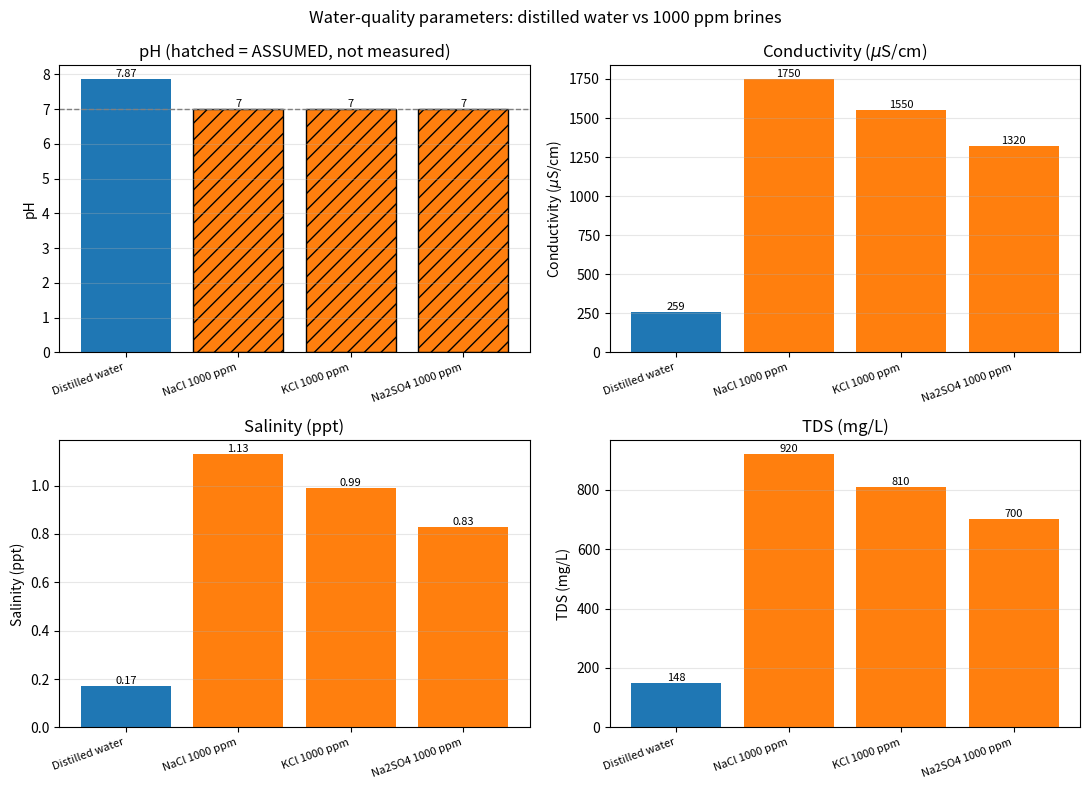
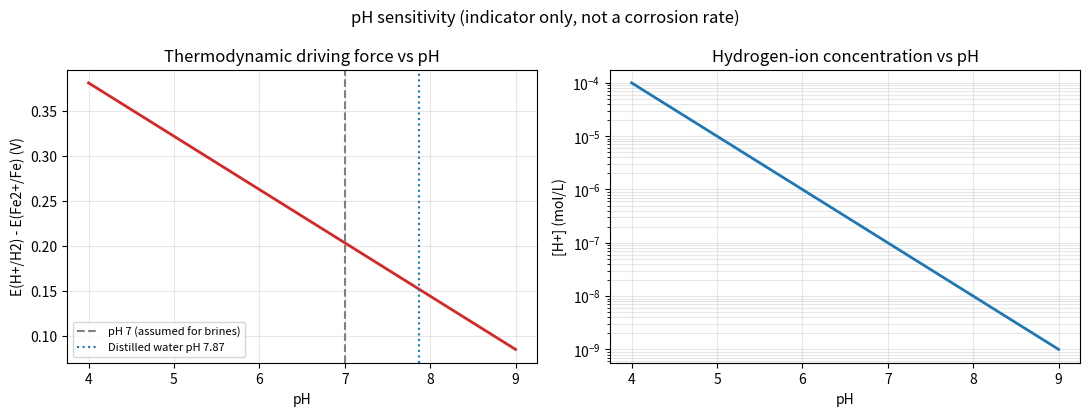
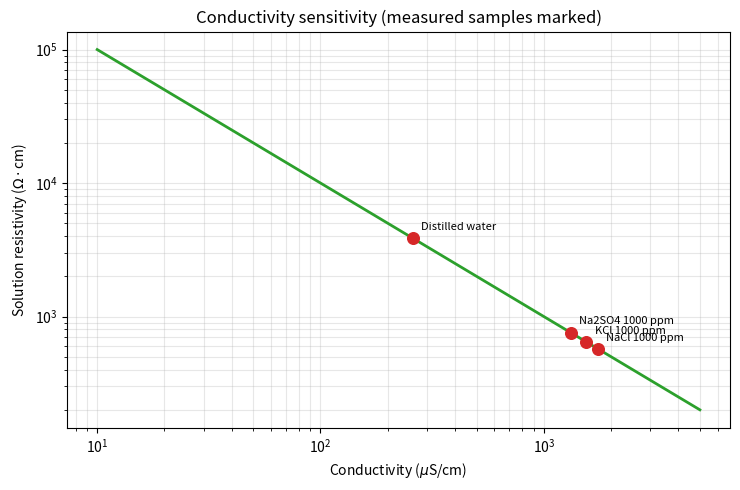
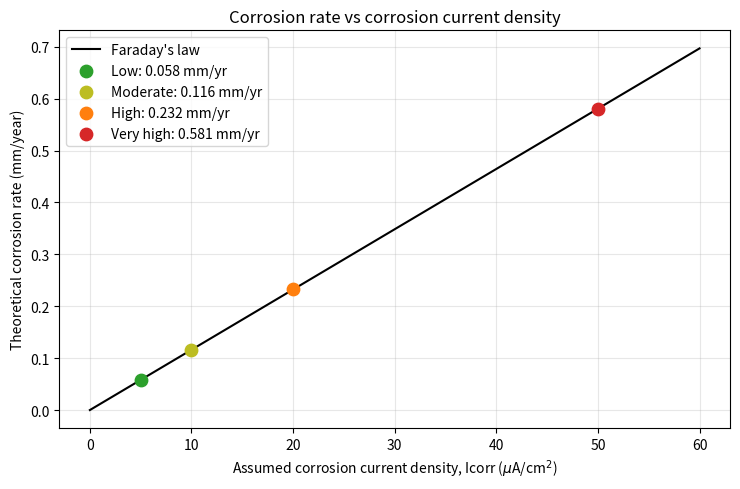
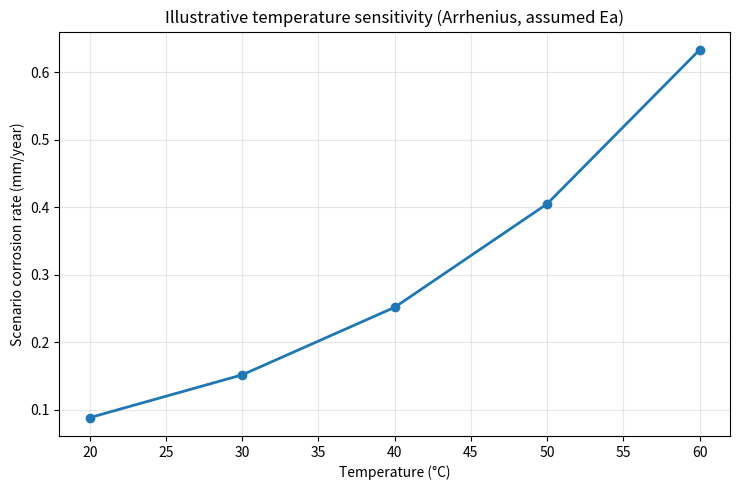
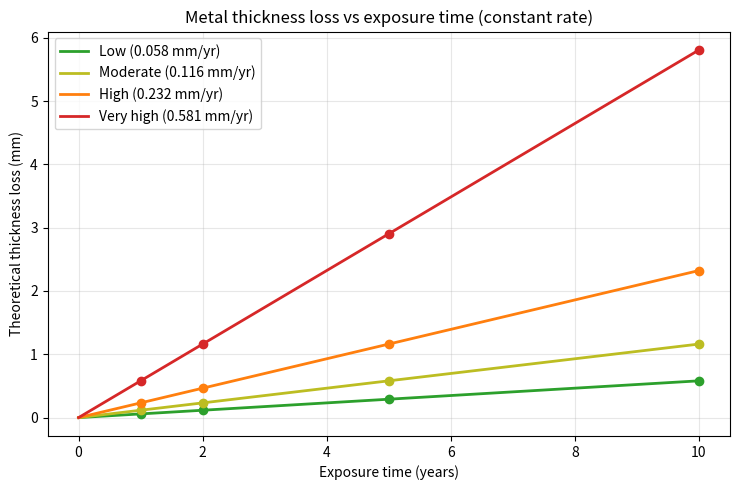

Reproduce these figures in Python, in order.
"""
BRINE WATER-QUALITY ANALYSIS & THEORETICAL CORROSION SIMULATION
Application: simplified petroleum water-injection / waterflooding study

Samples
  S0 : Distilled water reference (measured)
  S1 : NaCl     1000 ppm
  S2 : KCl      1000 ppm
  S3 : Na2SO4   1000 ppm

IMPORTANT SCIENTIFIC NOTES
  1. Salt-solution pH = 7.0 is an ASSUMED value, not a measurement.
  2. Conductivity / salinity / TDS are transcribed from lab notes.
     Confirm the units against the instrument records.
  3. This is a scenario model, NOT a validated corrosion predictor.
     Water-quality data cannot determine corrosion current density.
  4. Corrosion rates come from ASSUMED current densities (Faraday's law).
  5. Temperature effect uses an ILLUSTRATIVE Arrhenius factor with an
     ASSUMED activation energy.
  6. Not modelled: multiphase flow, CO2/H2S, oxygen transport, deposits,
     MIC, inhibitors, flow-induced mass transfer, pitting.

HOW TO RUN
  VS Code / terminal :  python brine_corrosion_model.py
  Google Colab       :  paste into a cell and run (or upload and %run)
Outputs (CSV + PNG) are saved to the folder  ./outputs
"""

import os
import numpy as np
import pandas as pd
import matplotlib.pyplot as plt

# ============================================================
# 1. USER-EDITABLE INPUTS
# ============================================================
SHOW_PLOTS = True          # False -> only save PNGs (no pop-up windows)
OUTPUT_DIR = "outputs"
os.makedirs(OUTPUT_DIR, exist_ok=True)

# --- Distilled water baseline (MEASURED). Check units on the meter. ---
BASELINE = {
    "sample": "Distilled water",
    "salt": "Reference",
    "concentration_ppm": 0.0,
    "pH": 7.87,
    "pH_status": "measured",
    "conductivity_uScm": 259.0,   # uS/cm
    "salinity_ppt": 0.17,         # ppt
    "tds_mgL": 148.0,             # mg/L
}

# --- 1000 ppm salt solutions. pH = 7 is ASSUMED. ---
SALT_SOLUTIONS = [
    {"sample": "NaCl 1000 ppm", "salt": "NaCl", "concentration_ppm": 1000.0,
     "pH": 7.0, "pH_status": "assumed",
     "conductivity_uScm": 1750.0,   # 1.75 mS/cm
     "salinity_ppt": 1.13,
     "tds_mgL": 920.0},             # 0.92 ppt
    {"sample": "KCl 1000 ppm", "salt": "KCl", "concentration_ppm": 1000.0,
     "pH": 7.0, "pH_status": "assumed",
     "conductivity_uScm": 1550.0,   # 1.55 mS/cm
     "salinity_ppt": 0.99,
     "tds_mgL": 810.0},             # 0.81 ppt
    {"sample": "Na2SO4 1000 ppm", "salt": "Na2SO4", "concentration_ppm": 1000.0,
     "pH": 7.0, "pH_status": "assumed",
     "conductivity_uScm": 1320.0,   # 1.32 mS/cm
     "salinity_ppt": 0.83,
     "tds_mgL": 700.0},             # 0.70 ppt
]

# --- Salt stoichiometry: molar mass (g/mol), cation/anion charge and count ---
SALT_CHEMISTRY = {
    #            M_salt  cation: (name, M, z, n)      anion: (name, M, z, n)
    "NaCl":    (58.44,  ("Na+", 22.99, 1, 1), ("Cl-", 35.45, 1, 1)),
    "KCl":     (74.55,  ("K+", 39.10, 1, 1),  ("Cl-", 35.45, 1, 1)),
    "Na2SO4":  (142.04, ("Na+", 22.99, 1, 2), ("SO4 2-", 96.06, 2, 1)),
}

# --- Corrosion model settings (ALL ASSUMED) ---
METAL_NAME = "Carbon steel (iron basis)"
IRON_EQUIVALENT_WEIGHT = 27.92      # g/equivalent (Fe -> Fe2+)
STEEL_DENSITY = 7.86                # g/cm3
ICORR_SCENARIOS = {"Low": 5.0, "Moderate": 10.0, "High": 20.0, "Very high": 50.0}
BASE_SCENARIO = "Moderate"          # scenario used for the temperature study
EXPOSURE_YEARS = [1, 2, 5, 10]

# --- Temperature (illustrative Arrhenius scaling) ---
REFERENCE_TEMPERATURE_C = 25.0
SIMULATION_TEMPERATURES_C = [20.0, 30.0, 40.0, 50.0, 60.0]
APPARENT_ACTIVATION_ENERGY_J_MOL = 40000.0   # ASSUMED
GAS_CONSTANT = 8.314462618          # J/(mol K)
FARADAY = 96485.0                   # C/mol

# Fe2+/Fe thermodynamics (for pH indicator)
E0_FE = -0.440                      # V vs SHE
FE2_ACTIVITY = 1e-6                 # mol/L (conventional Pourbaix value)


# ============================================================
# HELPERS
# ============================================================
def banner(text):
    print("\n" + "=" * 70)
    print(text)
    print("=" * 70)


def save_csv(frame, name):
    path = os.path.join(OUTPUT_DIR, name)
    frame.to_csv(path, index=False)
    print(f"   [saved] {path}")


def finish_fig(fig, name):
    path = os.path.join(OUTPUT_DIR, name)
    fig.savefig(path, dpi=300, bbox_inches="tight")
    print(f"   [saved] {path}")
    if SHOW_PLOTS:
        plt.show()
    plt.close(fig)


def corrosion_rate_mm_year(icorr_uA_cm2):
    """Faraday's law: CR = 0.00327 * Icorr * EW / density  (mm/yr)."""
    return (0.00327 * np.asarray(icorr_uA_cm2, dtype=float)
            * IRON_EQUIVALENT_WEIGHT / STEEL_DENSITY)


def nace_class(cr):
    if cr < 0.025:
        return "Low"
    if cr <= 0.12:
        return "Moderate"
    if cr <= 0.25:
        return "High"
    return "Severe"


def arrhenius_factor(temp_c):
    t_ref = REFERENCE_TEMPERATURE_C + 273.15
    t = np.asarray(temp_c, dtype=float) + 273.15
    return np.exp((APPARENT_ACTIVATION_ENERGY_J_MOL / GAS_CONSTANT) * (1.0 / t_ref - 1.0 / t))


def nernst_slope(temp_c):
    return 2.303 * GAS_CONSTANT * (temp_c + 273.15) / FARADAY


# ============================================================
# 2. BUILD DATASET
# ============================================================
df = pd.DataFrame([BASELINE] + SALT_SOLUTIONS)

banner("1. INPUT DATA (measured / transcribed / assumed)")
print(df.to_string(index=False))
print("\npH_status separates measured pH from ASSUMED pH.")
save_csv(df, "01_input_data.csv")

# ============================================================
# 3. DATA QUALITY CHECKS
# ============================================================
banner("2. DATA QUALITY CHECKS")
print("Missing values per column:")
print(df.isna().sum().to_string())

if (df["conductivity_uScm"] <= 0).any():
    raise ValueError("Conductivity must be positive.")
if (df["tds_mgL"] < 0).any() or (df["salinity_ppt"] < 0).any():
    raise ValueError("TDS and salinity cannot be negative.")

df["TDS_to_EC_ratio"] = df["tds_mgL"] / df["conductivity_uScm"]
print("\nTDS / EC ratio (natural waters are typically 0.5 - 0.7):")
print(df[["sample", "TDS_to_EC_ratio"]].round(3).to_string(index=False))
if ((df["TDS_to_EC_ratio"] < 0.4) | (df["TDS_to_EC_ratio"] > 0.8)).any():
    print("WARNING: a ratio is outside 0.4-0.8. Re-check the units entered.")
else:
    print("Ratios are consistent, so the units entered appear coherent.")

print("\nUnits assumed: conductivity uS/cm, salinity ppt, TDS mg/L.")
print("Verify these against your original instrument displays.")

# ============================================================
# 4. COMPARISON WITH DISTILLED WATER (incl. net salt contribution)
# ============================================================
ref = df.loc[df["sample"] == BASELINE["sample"]].iloc[0]

for col in ["conductivity_uScm", "salinity_ppt", "tds_mgL"]:
    df[col + "_change_pct_vs_ref"] = (df[col] - ref[col]) / ref[col] * 100.0
    df[col + "_net_of_water"] = df[col] - ref[col]     # salt contribution only
df["pH_difference_vs_ref"] = df["pH"] - ref["pH"]
df["resistivity_ohm_cm"] = 1e6 / df["conductivity_uScm"]

banner("3. COMPARISON WITH DISTILLED-WATER REFERENCE")
cols = ["sample", "pH", "pH_status", "conductivity_uScm",
        "conductivity_uScm_change_pct_vs_ref", "conductivity_uScm_net_of_water",
        "tds_mgL", "tds_mgL_change_pct_vs_ref", "resistivity_ohm_cm"]
print(df[cols].round(2).to_string(index=False))
print("\n'net_of_water' = reading minus distilled-water baseline, i.e. what the")
print("added salt contributes on its own.")
save_csv(df, "02_reference_comparison.csv")

brines = df[df["salt"] != "Reference"].copy()

# ============================================================
# 5. STOICHIOMETRIC ION CHEMISTRY (calculated, not measured)
# ============================================================
banner("4. ION CHEMISTRY FROM FORMULA (assuming 1000 ppm = 1000 mg/L of salt)")
ion_rows = []
for _, r in brines.iterrows():
    m_salt, (cat, m_cat, z_cat, n_cat), (an, m_an, z_an, n_an) = SALT_CHEMISTRY[r["salt"]]
    mol_L = r["concentration_ppm"] / 1000.0 / m_salt           # mol/L of salt
    ionic_strength = 0.5 * (n_cat * mol_L * z_cat ** 2 + n_an * mol_L * z_an ** 2)
    ion_rows.append({
        "sample": r["sample"],
        "salt_mmol_L": mol_L * 1000,
        "cation": cat,
        "cation_mg_L": n_cat * mol_L * m_cat * 1000,
        "anion": an,
        "anion_mg_L": n_an * mol_L * m_an * 1000,
        "chloride_mg_L": n_an * mol_L * m_an * 1000 if an == "Cl-" else 0.0,
        "sulfate_mg_L": n_an * mol_L * m_an * 1000 if an.startswith("SO4") else 0.0,
        "ionic_strength_mol_L": ionic_strength,
        "net_EC_uS_cm_per_mmol_L": (r["conductivity_uScm"] - ref["conductivity_uScm"]) / (mol_L * 1000),
        "Data_Type": "CALCULATED from formula + transcribed EC",
    })
ion_df = pd.DataFrame(ion_rows)
print(ion_df.round(3).to_string(index=False))
print("\nChloride (NaCl, KCl) is the classic aggressive anion toward passive films;")
print("sulfate is less aggressive but supports sulfate-reducing bacteria (MIC) and")
print("BaSO4/SrSO4 scaling in injection systems. This is chemistry context only,")
print("NOT a corrosion rate.")
save_csv(ion_df, "03_ion_chemistry.csv")

# ============================================================
# 6. RANKING
# ============================================================
banner("5. RANKING OF SALT SOLUTIONS")
for col, label in [("conductivity_uScm", "Conductivity"),
                   ("salinity_ppt", "Salinity"),
                   ("tds_mgL", "TDS")]:
    print(f"\n{label} (highest first)")
    print(brines.sort_values(col, ascending=False)[["sample", col]].to_string(index=False))

# ============================================================
# 7. WATER-QUALITY SUMMARY FIGURE (2 x 2)
# ============================================================
banner("6. WATER-QUALITY GRAPHS")
fig, axes = plt.subplots(2, 2, figsize=(11, 8))
panels = [
    ("pH", "pH"),
    ("conductivity_uScm", r"Conductivity ($\mu$S/cm)"),
    ("salinity_ppt", "Salinity (ppt)"),
    ("tds_mgL", "TDS (mg/L)"),
]
x = np.arange(len(df))
labels = df["sample"].tolist()
for ax, (col, ylabel) in zip(axes.ravel(), panels):
    bars = ax.bar(x, df[col], color=["tab:blue"] + ["tab:orange"] * (len(df) - 1))
    if col == "pH":      # hatch assumed values
        for bar, status in zip(bars, df["pH_status"]):
            if status == "assumed":
                bar.set_hatch("//")
                bar.set_edgecolor("black")
        ax.axhline(7.0, ls="--", color="grey", lw=1)
        ax.set_title("pH (hatched = ASSUMED, not measured)")
    else:
        ax.set_title(ylabel)
    ax.set_xticks(x)
    ax.set_xticklabels(labels, rotation=20, ha="right", fontsize=8)
    ax.set_ylabel(ylabel)
    ax.grid(axis="y", alpha=0.3)
    for xi, v in zip(x, df[col]):
        ax.text(xi, v, f"{v:g}", ha="center", va="bottom", fontsize=8)
fig.suptitle("Water-quality parameters: distilled water vs 1000 ppm brines")
fig.tight_layout()
finish_fig(fig, "fig1_water_quality_summary.png")

# ============================================================
# 8. MODULE 2: SENSITIVITY (indicators only, NOT corrosion rates)
# ============================================================
banner("7. SENSITIVITY ANALYSIS (one parameter at a time; indicators only)")

# 8a. pH sweep -> thermodynamic driving force for H2 evolution
T0 = REFERENCE_TEMPERATURE_C
pH_range = np.linspace(4, 9, 51)
s0 = nernst_slope(T0)
E_H2 = -s0 * pH_range
E_Fe = E0_FE + (s0 / 2) * np.log10(FE2_ACTIVITY)
pH_df = pd.DataFrame({
    "pH": pH_range,
    "H_conc_mol_L": 10.0 ** (-pH_range),
    "E_H2_V_SHE": E_H2,
    "E_Fe_V_SHE": E_Fe,
    "driving_force_V": E_H2 - E_Fe,
    "Held_constant": f"T={T0}C",
    "Data_Type": "CALCULATED (indicator, not a rate)",
})
save_csv(pH_df, "04_sensitivity_pH.csv")
print(f"pH 4 -> 9: driving force falls {pH_df['driving_force_V'].iloc[0]:.3f} V -> "
      f"{pH_df['driving_force_V'].iloc[-1]:.3f} V (H2 evolution more favourable in acid).")
print("In near-neutral water, dissolved-O2 reduction usually controls the rate.")

fig, ax = plt.subplots(1, 2, figsize=(11, 4.2))
ax[0].plot(pH_range, pH_df["driving_force_V"], lw=2, color="tab:red")
ax[0].axvline(7.0, ls="--", color="grey", label="pH 7 (assumed for brines)")
ax[0].axvline(BASELINE["pH"], ls=":", color="tab:blue", label=f"Distilled water pH {BASELINE['pH']}")
ax[0].set_xlabel("pH")
ax[0].set_ylabel("E(H+/H2) - E(Fe2+/Fe) (V)")
ax[0].set_title("Thermodynamic driving force vs pH")
ax[0].grid(alpha=0.3)
ax[0].legend(fontsize=8)
ax[1].semilogy(pH_range, 10.0 ** (-pH_range), lw=2, color="tab:blue")
ax[1].set_xlabel("pH")
ax[1].set_ylabel("[H+] (mol/L)")
ax[1].set_title("Hydrogen-ion concentration vs pH")
ax[1].grid(alpha=0.3, which="both")
fig.suptitle("pH sensitivity (indicator only, not a corrosion rate)")
fig.tight_layout()
finish_fig(fig, "fig2_pH_sensitivity.png")

# 8b. Conductivity sweep -> solution resistivity; samples marked
k_range = np.logspace(np.log10(10), np.log10(5000), 60)
cond_df = pd.DataFrame({
    "conductivity_uScm": k_range,
    "resistivity_ohm_cm": 1e6 / k_range,
    "est_ionic_strength_mol_L": 1.6e-5 * k_range,   # empirical rule of thumb
    "Data_Type": "CALCULATED (indicator, not a rate)",
})
save_csv(cond_df, "05_sensitivity_conductivity.csv")
print("\nConductivity: higher conductivity -> lower solution resistance -> anodic and")
print("cathodic sites can be further apart and current spreads more easily.")
print("It supports galvanic/localised attack but does not by itself give a rate.")

fig, ax = plt.subplots(figsize=(7.5, 5))
ax.loglog(k_range, 1e6 / k_range, lw=2, color="tab:green")
ax.scatter(df["conductivity_uScm"], df["resistivity_ohm_cm"], s=70, zorder=3, color="tab:red")
for _, r in df.iterrows():
    ax.annotate(r["sample"], (r["conductivity_uScm"], r["resistivity_ohm_cm"]),
                textcoords="offset points", xytext=(6, 6), fontsize=8)
ax.set_xlabel(r"Conductivity ($\mu$S/cm)")
ax.set_ylabel(r"Solution resistivity ($\Omega\cdot$cm)")
ax.set_title("Conductivity sensitivity (measured samples marked)")
ax.grid(alpha=0.3, which="both")
fig.tight_layout()
finish_fig(fig, "fig3_conductivity_sensitivity.png")

# ============================================================
# 9. MODULE 3: FARADAY'S-LAW CORROSION RATE (ASSUMED Icorr)
# ============================================================
banner("8. THEORETICAL CORROSION RATE (FARADAY'S LAW, ASSUMED Icorr)")
print(f"Metal basis: {METAL_NAME}")
print("Icorr values are HYPOTHETICAL. The same set is applied to every solution so")
print("the model does not falsely imply a salt-specific corrosion rate.\n")

names = list(ICORR_SCENARIOS.keys())
icorr_vals = np.array(list(ICORR_SCENARIOS.values()))
cr_vals = corrosion_rate_mm_year(icorr_vals)
rate_df = pd.DataFrame({
    "scenario": names,
    "Icorr_uA_cm2 (ASSUMED)": icorr_vals,
    "CR_mm_per_year": cr_vals,
    "CR_mpy": cr_vals / 0.0254,
    "NACE_severity_class": [nace_class(c) for c in cr_vals],
    "ratio_to_lowest": cr_vals / cr_vals[0],
    "Data_Type": "CALCULATED from ASSUMED Icorr",
})
print(rate_df.round(4).to_string(index=False))
print("\n'scenario' names are relative labels; 'NACE_severity_class' uses published")
print("oilfield bands (<0.025 low, 0.025-0.12 moderate, 0.13-0.25 high, >0.25 severe mm/yr).")
save_csv(rate_df, "06_corrosion_rates.csv")

i_line = np.linspace(0, 60, 200)
fig, ax = plt.subplots(figsize=(7.5, 5))
ax.plot(i_line, corrosion_rate_mm_year(i_line), "k-", lw=1.5, label="Faraday's law")
for n, i, c, col in zip(names, icorr_vals, cr_vals,
                        ["tab:green", "tab:olive", "tab:orange", "tab:red"]):
    ax.scatter(i, c, s=80, color=col, zorder=3, label=f"{n}: {c:.3f} mm/yr")
ax.set_xlabel(r"Assumed corrosion current density, Icorr ($\mu$A/cm$^2$)")
ax.set_ylabel("Theoretical corrosion rate (mm/year)")
ax.set_title("Corrosion rate vs corrosion current density")
ax.grid(alpha=0.3)
ax.legend()
fig.tight_layout()
finish_fig(fig, "fig4_corrosion_rate_vs_icorr.png")

# ============================================================
# 10. TEMPERATURE SENSITIVITY (ILLUSTRATIVE ARRHENIUS SCALING)
# ============================================================
banner("9. TEMPERATURE SENSITIVITY (illustrative Arrhenius scenario)")
base_icorr = ICORR_SCENARIOS[BASE_SCENARIO]
base_rate = float(corrosion_rate_mm_year(base_icorr))
print(f"Base scenario: '{BASE_SCENARIO}' (Icorr = {base_icorr} uA/cm2, "
      f"CR = {base_rate:.4f} mm/yr at {REFERENCE_TEMPERATURE_C} C)")
print(f"Assumed apparent activation energy: {APPARENT_ACTIVATION_ENERGY_J_MOL/1000:.0f} kJ/mol "
      "(illustrative, not calibrated).")

temp_df = pd.DataFrame({"temperature_C": SIMULATION_TEMPERATURES_C})
temp_df["relative_factor"] = arrhenius_factor(temp_df["temperature_C"])
temp_df["scenario_CR_mm_per_year"] = base_rate * temp_df["relative_factor"]
temp_df["Data_Type"] = "CALCULATED (assumed Ea)"
print("\n" + temp_df.round(4).to_string(index=False))
print("\nIn a real open system, O2 solubility FALLS with temperature while kinetics")
print("rise, so the real trend can differ from this simple scaling.")
save_csv(temp_df, "07_temperature_sensitivity.csv")

fig, ax = plt.subplots(figsize=(7.5, 5))
ax.plot(temp_df["temperature_C"], temp_df["scenario_CR_mm_per_year"], marker="o", lw=2)
ax.set_xlabel("Temperature (\u00b0C)")
ax.set_ylabel("Scenario corrosion rate (mm/year)")
ax.set_title("Illustrative temperature sensitivity (Arrhenius, assumed Ea)")
ax.grid(alpha=0.3)
fig.tight_layout()
finish_fig(fig, "fig5_temperature_sensitivity.png")

# ============================================================
# 11. MODULE 4: METAL THICKNESS LOSS (constant rate)
# ============================================================
banner("10. THEORETICAL METAL THICKNESS LOSS (constant corrosion rate)")
loss_df = pd.DataFrame({"scenario": names, "CR_mm_per_year": cr_vals})
for y in EXPOSURE_YEARS:
    loss_df[f"loss_{y}yr_mm"] = cr_vals * y
loss_df["Data_Type"] = "CALCULATED (constant-rate assumption)"
print(f"At reference temperature ({REFERENCE_TEMPERATURE_C} C):")
print(loss_df.round(3).to_string(index=False))
save_csv(loss_df, "08_thickness_loss_by_scenario.csv")

rows = []
for _, r in temp_df.iterrows():
    for y in EXPOSURE_YEARS:
        rows.append({"temperature_C": r["temperature_C"], "exposure_years": y,
                     "CR_mm_per_year": r["scenario_CR_mm_per_year"],
                     "thickness_loss_mm": r["scenario_CR_mm_per_year"] * y})
loss_temp_df = pd.DataFrame(rows)
print(f"\nBase scenario '{BASE_SCENARIO}' with the temperature factor:")
print(loss_temp_df.round(3).to_string(index=False))
save_csv(loss_temp_df, "09_thickness_loss_by_temperature.csv")

t = np.linspace(0, max(EXPOSURE_YEARS), 200)
fig, ax = plt.subplots(figsize=(7.5, 5))
for n, c, col in zip(names, cr_vals, ["tab:green", "tab:olive", "tab:orange", "tab:red"]):
    ax.plot(t, c * t, lw=2, color=col, label=f"{n} ({c:.3f} mm/yr)")
    ax.scatter(EXPOSURE_YEARS, c * np.array(EXPOSURE_YEARS), color=col, zorder=3)
ax.set_xlabel("Exposure time (years)")
ax.set_ylabel("Theoretical thickness loss (mm)")
ax.set_title("Metal thickness loss vs exposure time (constant rate)")
ax.grid(alpha=0.3)
ax.legend()
fig.tight_layout()
finish_fig(fig, "fig6_thickness_loss_vs_time.png")

# ============================================================
# 12. FINAL SUMMARY FILE
# ============================================================
summary = brines[["sample", "salt", "concentration_ppm", "pH", "pH_status",
                  "conductivity_uScm", "salinity_ppt", "tds_mgL",
                  "conductivity_uScm_change_pct_vs_ref",
                  "tds_mgL_change_pct_vs_ref",
                  "conductivity_uScm_net_of_water"]].copy()
save_csv(summary, "10_final_brine_summary.csv")

banner("SIMULATION FINISHED")
print(f"All CSV tables and PNG figures are in the '{OUTPUT_DIR}' folder.")
print("\nFINAL INTERPRETATION")
print("- The lab data compare water-quality properties of three 1000 ppm brines.")
print("- pH = 7 for the salt solutions is ASSUMED, not measured.")
print("- Corrosion rates depend on ASSUMED current densities, not on the water data.")
print("- Do not present these scenario rates as measured or predicted field corrosion.")
print("- For real prediction, use polarisation/LPR or weight-loss data, or a validated")
print("  model for the relevant steel, water chemistry and operating conditions.")
